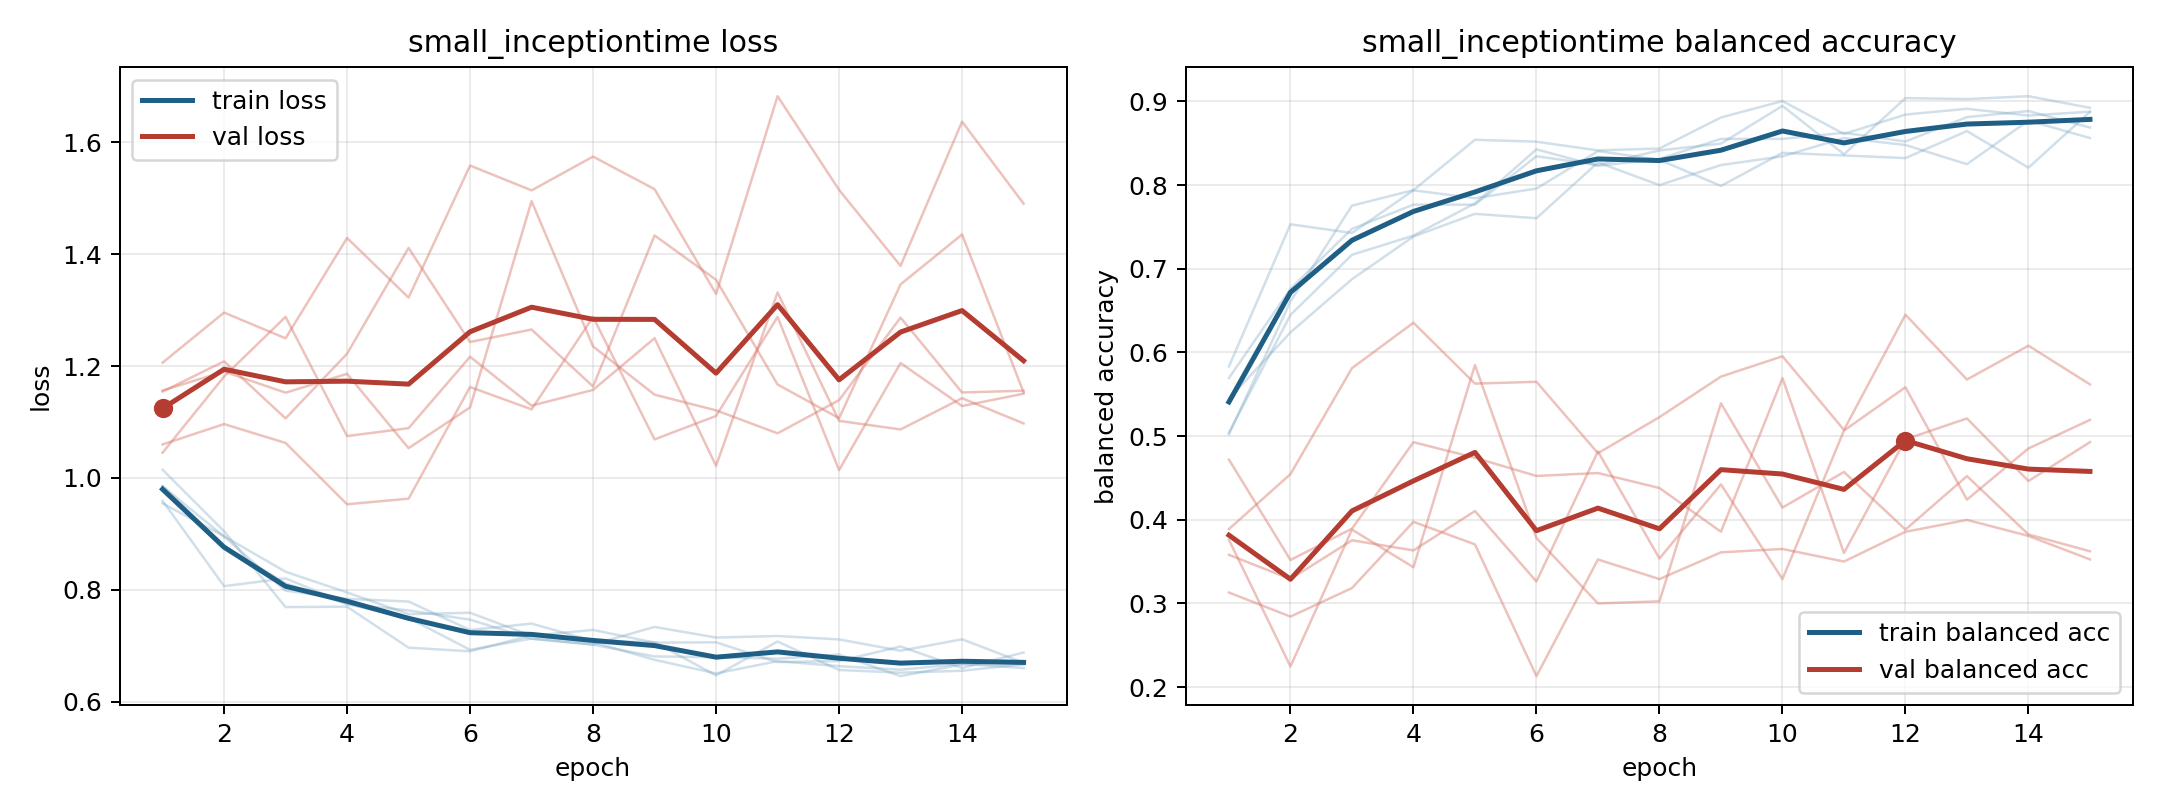

Source data for this figure (header and first rows):
model, fold, epoch, train_loss, train_balanced_accuracy, val_loss, val_balanced_accuracy
small_inceptiontime, 1, 1, 0.9852, 0.5694, 1.154, 0.358
small_inceptiontime, 1, 2, 0.8952, 0.6759, 1.209, 0.3292
small_inceptiontime, 1, 3, 0.7984, 0.7477, 1.106, 0.3755
small_inceptiontime, 1, 4, 0.7837, 0.7766, 1.222, 0.3633
small_inceptiontime, 1, 5, 0.7789, 0.7766, 1.411, 0.4104
small_inceptiontime, 1, 6, 0.728, 0.8345, 1.243, 0.3263
small_inceptiontime, 1, 7, 0.7394, 0.8241, 1.266, 0.4816
small_inceptiontime, 1, 8, 0.7083, 0.8414, 1.164, 0.3537
small_inceptiontime, 1, 9, 0.7061, 0.8495, 1.434, 0.4423
small_inceptiontime, 1, 10, 0.6468, 0.8947, 1.354, 0.3291
small_inceptiontime, 1, 11, 0.7074, 0.8368, 1.167, 0.5065
small_inceptiontime, 1, 12, 0.6565, 0.9039, 1.107, 0.5584
small_inceptiontime, 1, 13, 0.6517, 0.9028, 1.346, 0.424
small_inceptiontime, 1, 14, 0.6551, 0.9062, 1.435, 0.4852
small_inceptiontime, 1, 15, 0.6668, 0.8924, 1.153, 0.5193
small_inceptiontime, 2, 1, 0.9853, 0.5042, 1.045, 0.4718
small_inceptiontime, 2, 2, 0.8785, 0.6448, 1.181, 0.3519
small_inceptiontime, 2, 3, 0.8112, 0.7167, 1.288, 0.3893
small_inceptiontime, 2, 4, 0.7742, 0.7396, 1.075, 0.4927
small_inceptiontime, 2, 5, 0.7496, 0.7781, 1.089, 0.474
small_inceptiontime, 2, 6, 0.6925, 0.8427, 1.217, 0.4524
small_inceptiontime, 2, 7, 0.7128, 0.8229, 1.129, 0.4558
small_inceptiontime, 2, 8, 0.7016, 0.8313, 1.157, 0.4379
small_inceptiontime, 2, 9, 0.6807, 0.8552, 1.25, 0.3857
small_inceptiontime, 2, 10, 0.6794, 0.8552, 1.022, 0.5693
small_inceptiontime, 2, 11, 0.6767, 0.8625, 1.332, 0.3602
small_inceptiontime, 2, 12, 0.6841, 0.8521, 1.102, 0.4961
small_inceptiontime, 2, 13, 0.6455, 0.8812, 1.087, 0.5211
small_inceptiontime, 2, 14, 0.6664, 0.8885, 1.143, 0.4463
small_inceptiontime, 2, 15, 0.6667, 0.8688, 1.097, 0.4927
small_inceptiontime, 3, 1, 1.015, 0.5023, 1.206, 0.313
small_inceptiontime, 3, 2, 0.9046, 0.6609, 1.296, 0.2842
small_inceptiontime, 3, 3, 0.769, 0.7755, 1.25, 0.3183
small_inceptiontime, 3, 4, 0.7697, 0.794, 1.429, 0.3975
small_inceptiontime, 3, 5, 0.6964, 0.8542, 1.323, 0.3705
small_inceptiontime, 3, 6, 0.6899, 0.8519, 1.559, 0.2131
small_inceptiontime, 3, 7, 0.7185, 0.8414, 1.514, 0.3525
small_inceptiontime, 3, 8, 0.7062, 0.8438, 1.575, 0.3291
small_inceptiontime, 3, 9, 0.6746, 0.8808, 1.517, 0.3611
small_inceptiontime, 3, 10, 0.6503, 0.9005, 1.329, 0.3651
small_inceptiontime, 3, 11, 0.6723, 0.8611, 1.683, 0.35
small_inceptiontime, 3, 12, 0.6633, 0.8843, 1.515, 0.3856
small_inceptiontime, 3, 13, 0.657, 0.8912, 1.379, 0.3998
small_inceptiontime, 3, 14, 0.6674, 0.8831, 1.637, 0.3807
small_inceptiontime, 3, 15, 0.6598, 0.8877, 1.491, 0.3526
small_inceptiontime, 4, 1, 0.9545, 0.5448, 1.06, 0.3889
small_inceptiontime, 4, 2, 0.8958, 0.624, 1.096, 0.4545
small_inceptiontime, 4, 3, 0.8321, 0.6875, 1.063, 0.5812
small_inceptiontime, 4, 4, 0.7952, 0.7385, 0.9529, 0.6355
small_inceptiontime, 4, 5, 0.7563, 0.7656, 0.9629, 0.5627
small_inceptiontime, 4, 6, 0.7589, 0.7604, 1.163, 0.5649
small_inceptiontime, 4, 7, 0.7176, 0.8271, 1.123, 0.4795
small_inceptiontime, 4, 8, 0.7282, 0.8, 1.288, 0.5227
small_inceptiontime, 4, 9, 0.7054, 0.824, 1.069, 0.5711
small_inceptiontime, 4, 10, 0.7059, 0.8344, 1.111, 0.5954
small_inceptiontime, 4, 11, 0.6706, 0.8563, 1.288, 0.5074
small_inceptiontime, 4, 12, 0.6724, 0.8479, 1.014, 0.6451
small_inceptiontime, 4, 13, 0.6985, 0.825, 1.206, 0.5676
small_inceptiontime, 4, 14, 0.66, 0.8771, 1.129, 0.6081
small_inceptiontime, 4, 15, 0.6877, 0.8563, 1.151, 0.5618
... 15 more rows
